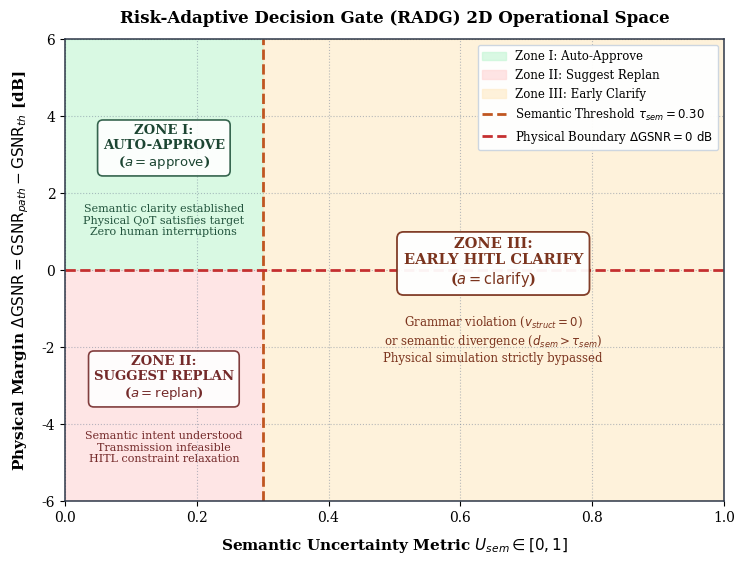

The matplotlib source for this figure: (Note: this script raises an exception after producing the figure.)
#!/usr/bin/env python3
"""
Generate Figure 3.4: 2D Operational State Space of the Risk-Adaptive Decision Gate (RADG).

Axes:
- X-axis: Semantic Uncertainty U_sem in [0, 1] with delimiter tau_sem = 0.30
- Y-axis: GSNR Margin Delta GSNR = GSNR_computed - GSNR_th (dB) with delimiter at 0 dB

Quadrants / Zones:
- Zone I: Auto-Approve (Top-Left: U_sem <= 0.30, Delta GSNR >= 0) -> a = approve
- Zone II: Suggest Replan (Bottom-Left: U_sem <= 0.30, Delta GSNR < 0) -> a = replan
- Zone III: Early HITL Clarify (Right: U_sem > 0.30) -> a = clarify (physics bypassed)
"""
from pathlib import Path
import matplotlib.pyplot as plt

def generate_figure_3_4():
    plt.rcParams.update({
        "font.family": "serif",
        "font.size": 10,
        "pdf.fonttype": 42,
        "ps.fonttype": 42,
    })

    fig, ax = plt.subplots(figsize=(8.5, 6.0), dpi=300)

    tau_sem = 0.30

    # Background shading for the 3 operational zones
    # Zone 1: Auto-Approve (U_sem <= 0.30 and Delta GSNR >= 0)
    ax.axvspan(0.0, tau_sem, ymin=0.5, ymax=1.0, color="#C6F6D5", alpha=0.65, label="Zone I: Auto-Approve")
    # Zone 2: Suggest Replan (U_sem <= 0.30 and Delta GSNR < 0)
    ax.axvspan(0.0, tau_sem, ymin=0.0, ymax=0.5, color="#FED7D7", alpha=0.65, label="Zone II: Suggest Replan")
    # Zone 3: Clarify (U_sem > 0.30)
    ax.axvspan(tau_sem, 1.0, ymin=0.0, ymax=1.0, color="#FEEBC8", alpha=0.65, label="Zone III: Early Clarify")

    # Delimiter Lines
    ax.axvline(x=tau_sem, color="#C05621", linestyle="--", linewidth=2.0, label=r"Semantic Threshold $\tau_{sem} = 0.30$")
    ax.axhline(y=0.0, color="#C53030", linestyle="--", linewidth=2.0, label=r"Physical Boundary $\Delta\text{GSNR} = 0\text{ dB}$")

    # Axis Limits and Labels
    ax.set_xlim(0.0, 1.0)
    ax.set_ylim(-6.0, 6.0)
    ax.set_xlabel(r"Semantic Uncertainty Metric $U_{sem} \in [0, 1]$", fontsize=11, fontweight="bold", labelpad=8)
    ax.set_ylabel(r"Physical Margin $\Delta\text{GSNR} = \text{GSNR}_{path} - \text{GSNR}_{th}$ [dB]", fontsize=11, fontweight="bold", labelpad=8)
    ax.set_title("Risk-Adaptive Decision Gate (RADG) 2D Operational Space", fontsize=12, fontweight="bold", pad=12)

    # Zone Descriptive Annotations with opaque badges
    # Zone I: Auto-Approve
    ax.text(0.15, 3.2, "ZONE I:\nAUTO-APPROVE\n($a = \\text{approve}$)",
            ha="center", va="center", fontsize=9.5, fontweight="bold", color="#1C4532",
            bbox=dict(boxstyle="round,pad=0.4", fc="#FFFFFF", ec="#22543D", lw=1.2, alpha=0.9))
    ax.text(0.15, 1.3, "Semantic clarity established\nPhysical QoT satisfies target\nZero human interruptions",
            ha="center", va="center", fontsize=8, color="#22543D")

    # Zone II: Suggest Replan
    ax.text(0.15, -2.8, "ZONE II:\nSUGGEST REPLAN\n($a = \\text{replan}$)",
            ha="center", va="center", fontsize=9.5, fontweight="bold", color="#742A2A",
            bbox=dict(boxstyle="round,pad=0.4", fc="#FFFFFF", ec="#742A2A", lw=1.2, alpha=0.9))
    ax.text(0.15, -4.6, "Semantic intent understood\nTransmission infeasible\nHITL constraint relaxation",
            ha="center", va="center", fontsize=8, color="#742A2A")

    # Zone III: Early Clarify
    ax.text(0.65, 0.2, "ZONE III:\nEARLY HITL CLARIFY\n($a = \\text{clarify}$)",
            ha="center", va="center", fontsize=10.5, fontweight="bold", color="#7B341E",
            bbox=dict(boxstyle="round,pad=0.45", fc="#FFFFFF", ec="#7B341E", lw=1.3, alpha=0.95))
    ax.text(0.65, -1.8, "Grammar violation ($v_{struct} = 0$)\nor semantic divergence ($d_{sem} > \\tau_{sem}$)\nPhysical simulation strictly bypassed",
            ha="center", va="center", fontsize=8.5, color="#7B341E")

    # Grid & Spines
    ax.grid(True, linestyle=":", alpha=0.5, color="#718096")
    for spine in ax.spines.values():
        spine.set_color("#2D3748")
        spine.set_linewidth(1.1)

    # Legend
    ax.legend(loc="upper right", framealpha=0.95, fontsize=8.5, edgecolor="#CBD5E0")

    figs_dir = Path(__file__).resolve().parent.parent.parent
    out_pdf = figs_dir / "pdf" / "radg_decision_space.pdf"
    out_png = figs_dir / "png" / "radg_decision_space.png"
    out_pdf.parent.mkdir(parents=True, exist_ok=True)
    out_png.parent.mkdir(parents=True, exist_ok=True)
    plt.savefig(out_pdf, bbox_inches="tight", format="pdf")
    plt.savefig(out_png, bbox_inches="tight", dpi=300)
    plt.close()
    print(f"Generated {out_pdf} and {out_png}")

if __name__ == "__main__":
    generate_figure_3_4()
